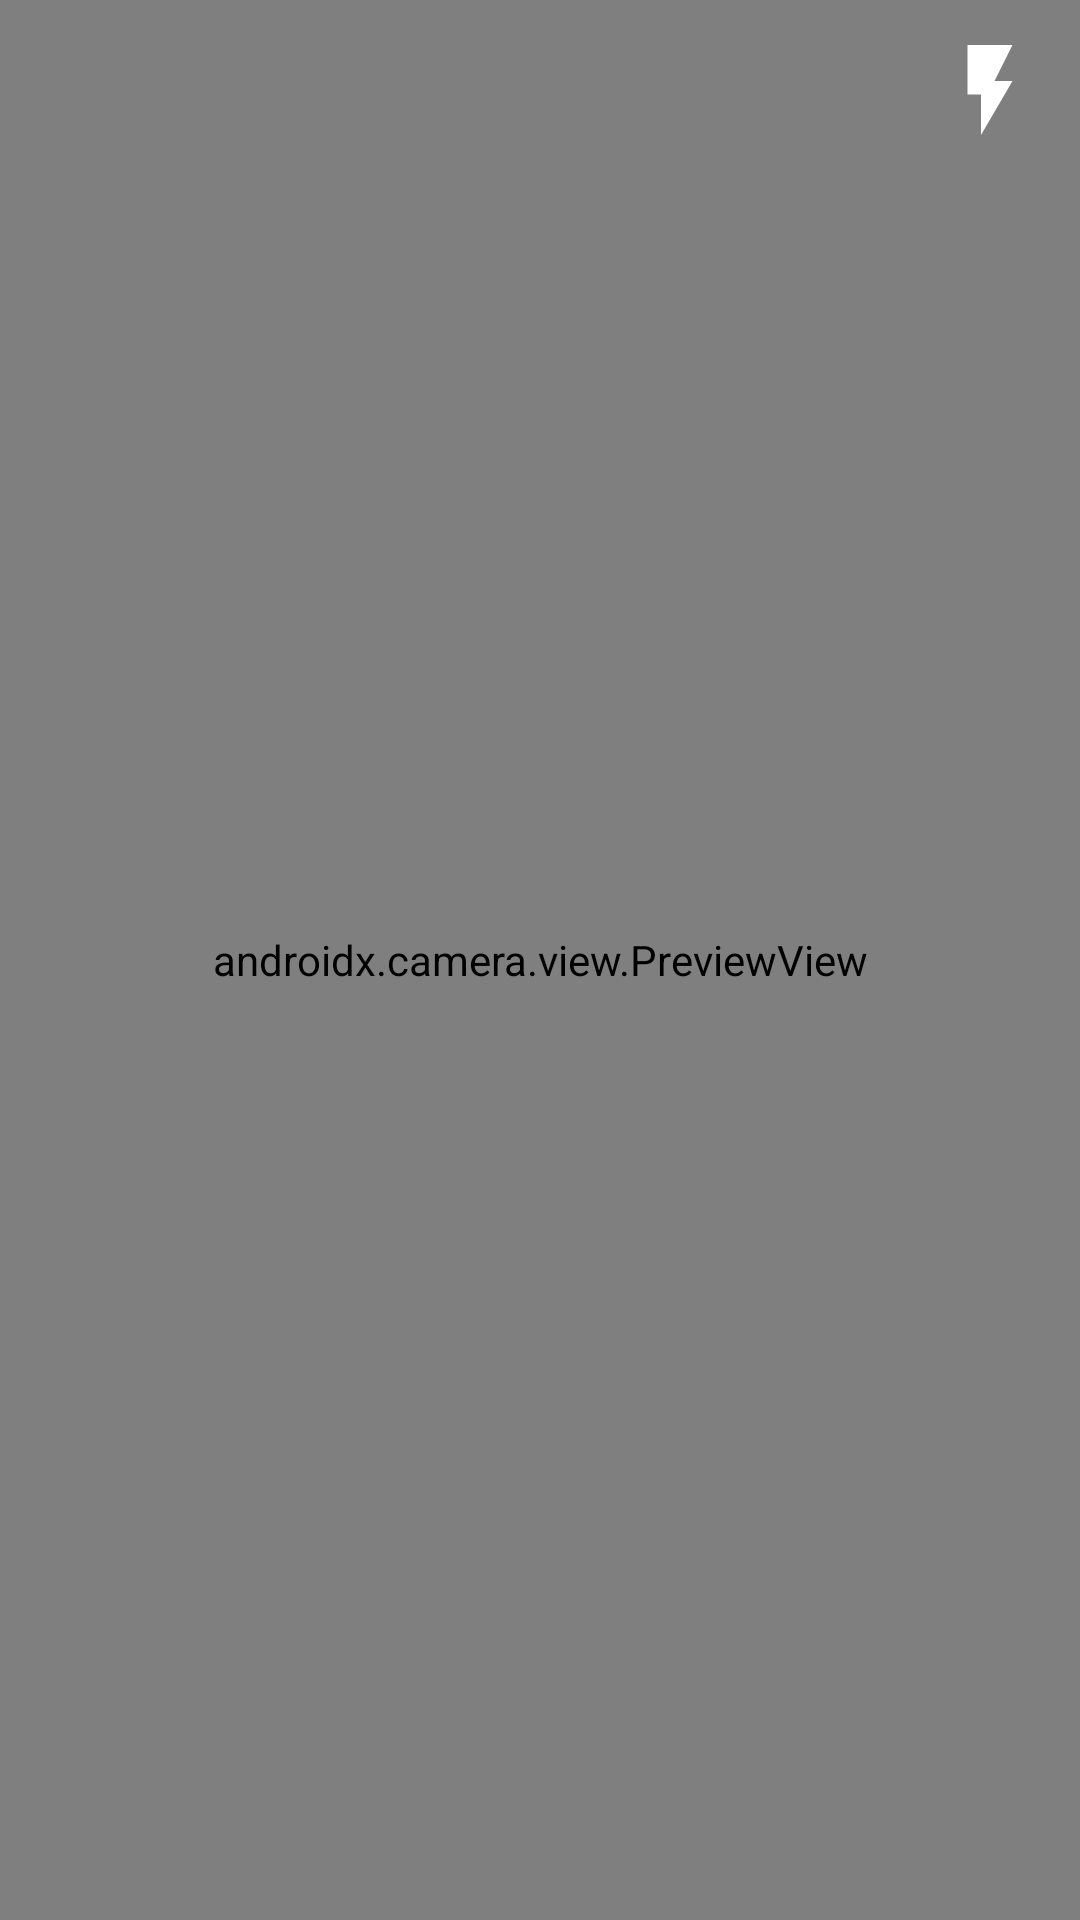

Android layout source for this screen:
<!-- AndroidManifest.xml: application theme DataScanner20 -->
<!-- res/layout/fragment_camera.xml -->
<?xml version="1.0" encoding="utf-8"?>
<androidx.constraintlayout.widget.ConstraintLayout xmlns:android="http://schemas.android.com/apk/res/android"
    xmlns:app="http://schemas.android.com/apk/res-auto"
    android:layout_width="match_parent"
    android:layout_height="match_parent"
    xmlns:tools="http://schemas.android.com/tools"
    android:background="@color/settings_background"
    tools:context=".ui.camera.fragment.CameraFragment">


    <androidx.camera.view.PreviewView
        android:id="@+id/camera_preview"
        android:layout_width="match_parent"
        android:layout_height="match_parent"
        app:layout_constraintBottom_toBottomOf="parent"
        app:layout_constraintEnd_toEndOf="parent"
        app:layout_constraintStart_toStartOf="parent"
        app:layout_constraintTop_toTopOf="parent" />

    <ImageButton
        android:id="@+id/camera_arrow"
        android:layout_width="36dp"
        android:layout_height="36dp"
        android:layout_marginStart="12dp"
        android:layout_marginTop="12dp"
        android:background="@null"
        android:importantForAccessibility="no"
        android:scaleType="fitXY"
        android:src="@drawable/arrow_back"
        app:layout_constraintStart_toStartOf="parent"
        app:layout_constraintTop_toTopOf="parent"
        app:tint="@color/white" />

    <ImageButton
        android:id="@+id/camera_flash_btn"
        android:layout_width="36dp"
        android:layout_height="36dp"
        android:layout_marginTop="12dp"
        android:layout_marginEnd="12dp"
        android:background="@null"
        android:importantForAccessibility="no"
        android:scaleType="fitXY"
        android:src="@drawable/flash"
        app:layout_constraintEnd_toEndOf="parent"
        app:layout_constraintTop_toTopOf="parent"
        app:tint="@color/white" />
    <androidx.coordinatorlayout.widget.CoordinatorLayout
        android:id="@+id/cl"
        android:layout_width="match_parent"
        android:layout_height="wrap_content"
        android:background="@android:color/transparent"
        app:layout_constraintStart_toStartOf="parent"
        app:layout_constraintTop_toTopOf="parent" />


</androidx.constraintlayout.widget.ConstraintLayout>
<!-- resources referenced by this layout -->
<resources>
  <color name="settings_background">#FFFFFF</color>
  <color name="white">#FFFFFFFF</color>
  <!-- drawable flash (drawable) -->
  <vector xmlns:android="http://schemas.android.com/apk/res/android" android:height="24dp" android:width="24dp" android:viewportWidth="24" android:viewportHeight="24"><path android:fillColor="#000000" android:pathData="M7,2V13H10V22L17,10H13L17,2H7Z" /></vector>
  <style name="DataScanner20" parent="Theme.Material3.DayNight.NoActionBar">
          
          
          <item name="android:windowSplashScreenBackground">@color/logo</item>
          <item name="android:windowSplashScreenAnimationDuration">5000</item>
          <item name="android:windowSplashScreenIconBackgroundColor">@color/white</item>
          <item name="android:windowSplashScreenAnimatedIcon">@drawable/splash_screen_logo</item>
          <item name="splashScreenIconSize">100dp</item>
          <item name="android:statusBarColor">@color/logo</item>
          <item name="colorPrimaryDark">@color/logo</item>
  
      </style>
  <color name="logo">#174b73</color>
  <!-- drawable splash_screen_logo (drawable) -->
  <?xml version="1.0" encoding="utf-8"?>
  <selector xmlns:android="http://schemas.android.com/apk/res/android">
      <item
          android:width="200dp"
          android:height="200dp"
          android:gravity="center">
          <bitmap android:src="@drawable/logo" />
      </item>
  </selector>
  <!-- drawable logo: vector/xml drawable (drawable, 8692 chars, omitted) -->
</resources>
